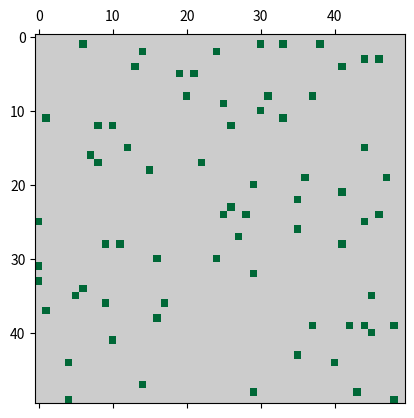

Here is the Python script that generated this plot:
import numpy as np
import random
import matplotlib.pyplot as plt
import matplotlib.animation as animation
from matplotlib.colors import ListedColormap

EMPTY = 0
TREE = 1
FIRE = 2

# funkce pro aktualizaci stavu bunky
def update_cell(grid, i, j, f, p):
    if grid[i, j] == FIRE:
        return EMPTY
    elif grid[i, j] == TREE:
        # pokud hori alespon jeden strom
        if any(grid[x, y] == FIRE for x, y in get_neighbors(grid, i, j)):
            return FIRE
        elif random.random() < f:
            return FIRE
        else:
            return TREE
    else:
        if random.random() < p:
            return TREE
        else:
            return EMPTY

# vrati sousedy okolni bunky
def get_neighbors(grid, i, j):
    rows, cols = grid.shape
    # vrati seznam souradnic vsech sousednich bunek
    return [(x, y) for x in range(i-1, i+2) for y in range(j-1, j+2)
            if 0 <= x < rows and 0 <= y < cols and (x, y) != (i, j)]

# aktualizuje mrizku
def update_grid(grid, f, p):
    size = grid.shape[0]
    new_grid = np.zeros((size, size), dtype=int)
    for i in range(size):
        for j in range(size):
            # aktualizuje stav bunky a ulozi do nove mrizky
            new_grid[i, j] = update_cell(grid, i, j, f, p)
    return new_grid

# funkce pro vykresleni animace
def animate_forest_fire(grid, f, p, steps):
    fig, ax = plt.subplots()
    cmap = plt.get_cmap('RdYlGn')
    # nastaveni barev seda - prazdna bunka, zelena - strom, oranzova - horici strom
    colors = [(0.8, 0.8, 0.8, 1), cmap(1.0), cmap(0.3)]
    cmap = ListedColormap(colors)
    
    # funkce pro aktualizaci animace
    def update(i):
        nonlocal grid
        grid = update_grid(grid, f, p)
        mat.set_data(grid)
        return [mat]

    mat = ax.matshow(grid, cmap=cmap)
    ani = animation.FuncAnimation(fig, update, frames=steps, blit=True)
    plt.show()

size = 50
steps = 100
f = 0.001 # pravdepodobnost vzniku pozaru
p = 0.01 # pravdepodobnost vzniku noveho stromu

# inicializace lesa
grid = np.random.choice([EMPTY, TREE], (size, size), p=[1-p, p])

# pridame par horicich stromu do zacatku, aby slo rychleji videt prubeh pozaru
num_burning_trees = 10
for _ in range(num_burning_trees):
    i, j = np.random.randint(0, size, 2)
    grid[i, j] = FIRE

animate_forest_fire(grid, f, p, steps)